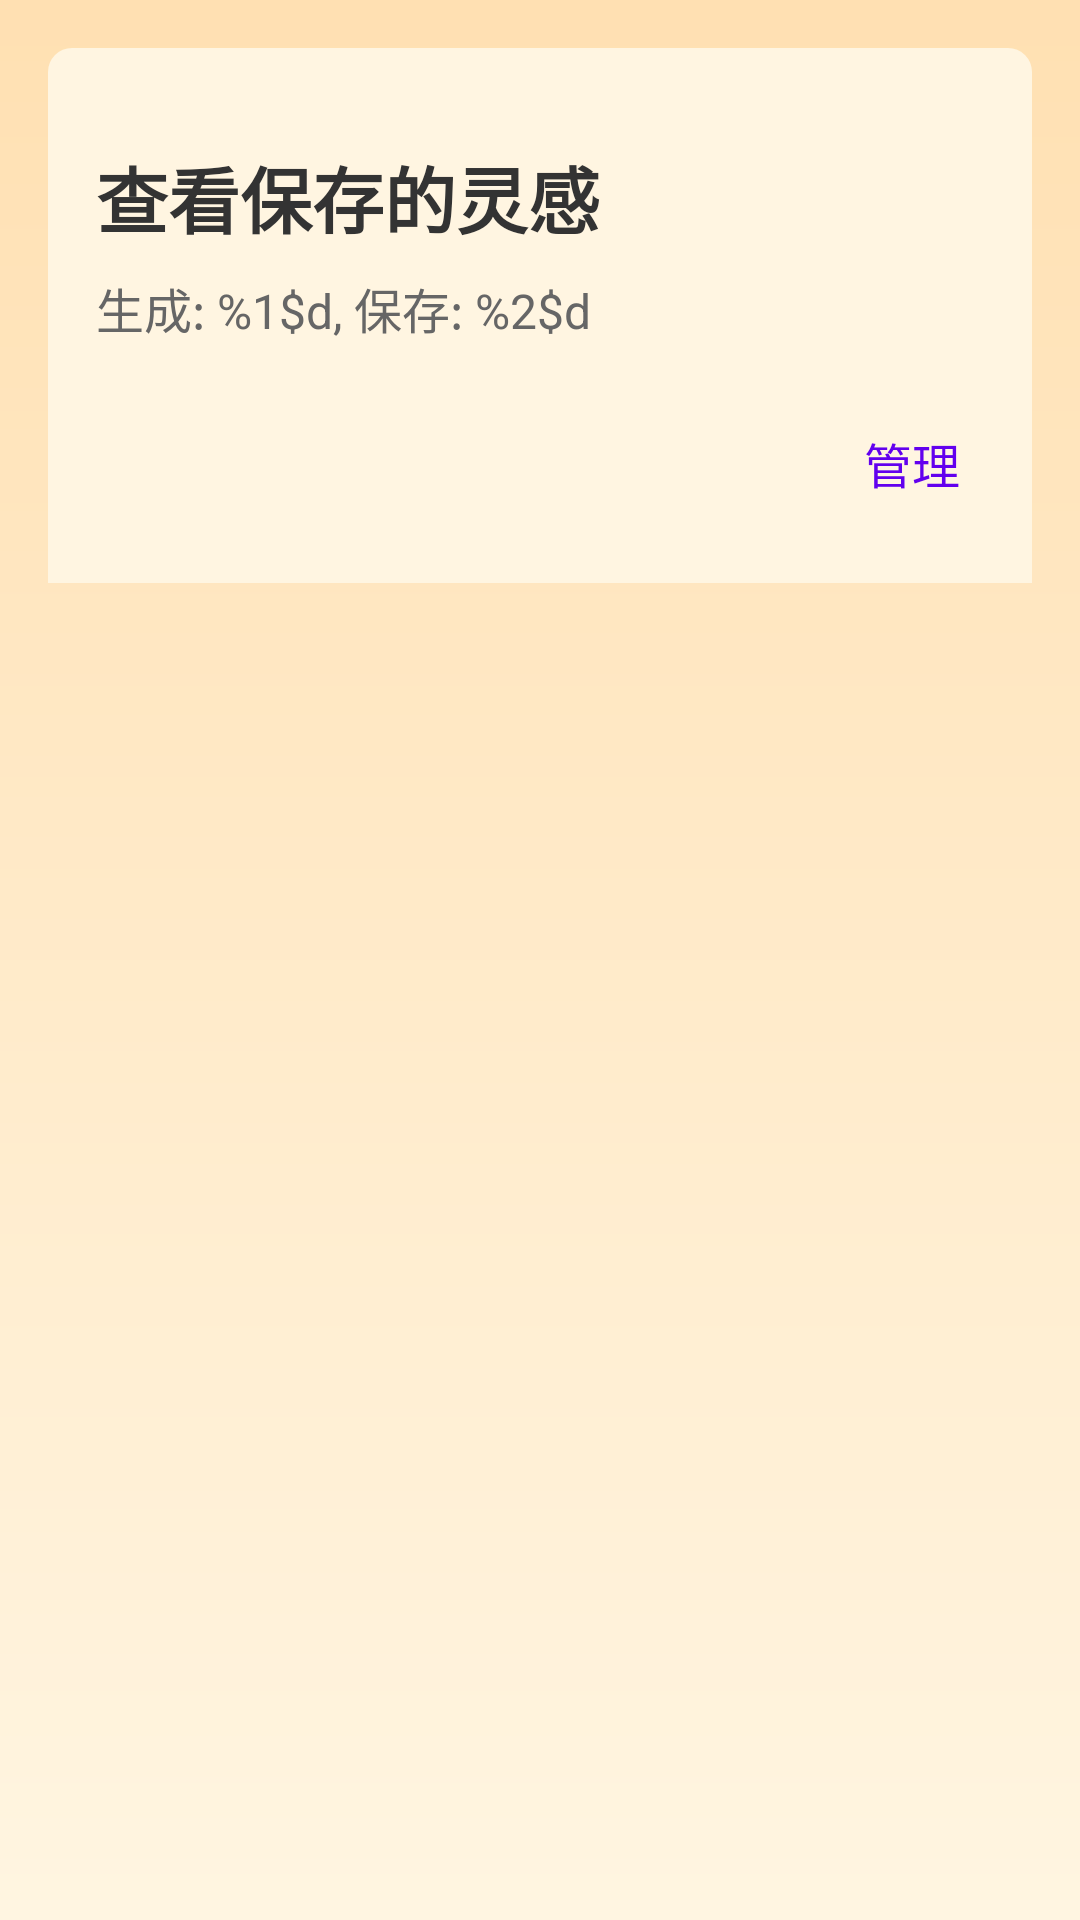

Produce the Android XML layout that renders to this screen, including the resource entries it uses.
<!-- AndroidManifest.xml: application theme Theme.SparkApp -->
<!-- res/layout/saved_quotes.xml -->
<?xml version="1.0" encoding="utf-8"?>
<androidx.constraintlayout.widget.ConstraintLayout xmlns:android="http://schemas.android.com/apk/res/android"
    xmlns:app="http://schemas.android.com/apk/res-auto"
    android:layout_width="match_parent"
    android:layout_height="match_parent"
    android:padding="16dp"
    android:background="@drawable/gradient_background">

    
    <androidx.constraintlayout.widget.ConstraintLayout
        android:id="@+id/headerLayout"
        android:layout_width="0dp"
        android:layout_height="wrap_content"
        android:background="@drawable/header_background"
        android:padding="16dp"
        app:layout_constraintTop_toTopOf="parent"
        app:layout_constraintStart_toStartOf="parent"
        app:layout_constraintEnd_toEndOf="parent">

        <TextView
            android:id="@+id/titleText"
            android:layout_width="wrap_content"
            android:layout_height="wrap_content"
            android:text="@string/view_saved_quotes"
            android:textSize="24sp"
            android:textStyle="bold"
            android:textColor="#333333"
            android:layout_marginTop="16dp"
            app:layout_constraintTop_toTopOf="parent"
            app:layout_constraintStart_toStartOf="parent" />

        <TextView
            android:id="@+id/statsText"
            android:layout_width="wrap_content"
            android:layout_height="wrap_content"
            android:text="@string/stats_format"
            android:textSize="16sp"
            android:textColor="#666666"
            android:layout_marginTop="8dp"
            app:layout_constraintTop_toBottomOf="@id/titleText"
            app:layout_constraintStart_toStartOf="parent" />

        <Button
            android:id="@+id/manageButton"
            style="@style/Widget.Material3.Button.TextButton"
            android:layout_width="wrap_content"
            android:layout_height="wrap_content"
            android:text="@string/manage_button"
            android:textColor="#FF6200EE"
            android:layout_marginTop="16dp"
            android:minHeight="48dp"
            android:minWidth="48dp"
            app:layout_constraintTop_toBottomOf="@id/statsText"
            app:layout_constraintEnd_toEndOf="parent" />

    </androidx.constraintlayout.widget.ConstraintLayout>

    <View
        android:id="@+id/divider"
        android:layout_width="0dp"
        android:layout_height="1dp"
        android:background="@drawable/divider"
        app:layout_constraintTop_toBottomOf="@id/headerLayout"
        app:layout_constraintStart_toStartOf="parent"
        app:layout_constraintEnd_toEndOf="parent" />

    <androidx.recyclerview.widget.RecyclerView
        android:id="@+id/savedQuotes"
        android:layout_width="0dp"
        android:layout_height="0dp"
        android:layout_marginTop="16dp"
        app:layout_constraintTop_toBottomOf="@id/divider"
        app:layout_constraintBottom_toBottomOf="parent"
        app:layout_constraintStart_toStartOf="parent"
        app:layout_constraintEnd_toEndOf="parent" />

</androidx.constraintlayout.widget.ConstraintLayout>
<!-- resources referenced by this layout -->
<resources>
  <!-- drawable gradient_background (drawable) -->
  <?xml version="1.0" encoding="utf-8"?>
  <shape xmlns:android="http://schemas.android.com/apk/res/android">
      <gradient
          android:startColor="#FFF5E1"
          android:endColor="#FFE0B2"
          android:angle="90" />
  </shape>
  <!-- drawable header_background (drawable) -->
  <?xml version="1.0" encoding="utf-8"?>
  <shape xmlns:android="http://schemas.android.com/apk/res/android">
      <solid android:color="#FFF5E1" />
      <corners
          android:topLeftRadius="8dp"
          android:topRightRadius="8dp" />
  </shape>
  <string name="manage_button">管理</string>
  <string name="stats_format">生成: %1$d, 保存: %2$d</string>
  <string name="view_saved_quotes">查看保存的灵感</string>
  <style name="Theme.SparkApp" parent="Theme.MaterialComponents.Light.NoActionBar">
          
          <item name="android:windowBackground">@color/lightYellow</item>
          <item name="android:colorBackground">@color/lightYellow</item>
          <item name="android:statusBarColor">@color/lightYellow</item>
          
          <item name="materialButtonStyle">@style/Widget.App.Button</item>
          <item name="buttonStyle">@style/Widget.App.Button</item>
      </style>
  <style name="Widget.App.Button" parent="Widget.MaterialComponents.Button">
          <item name="android:textSize">16sp</item> 
          <item name="android:padding">8dp</item> 
          <item name="android:minHeight">48dp</item> 
          <item name="android:minWidth">48dp</item> 
      </style>
</resources>
